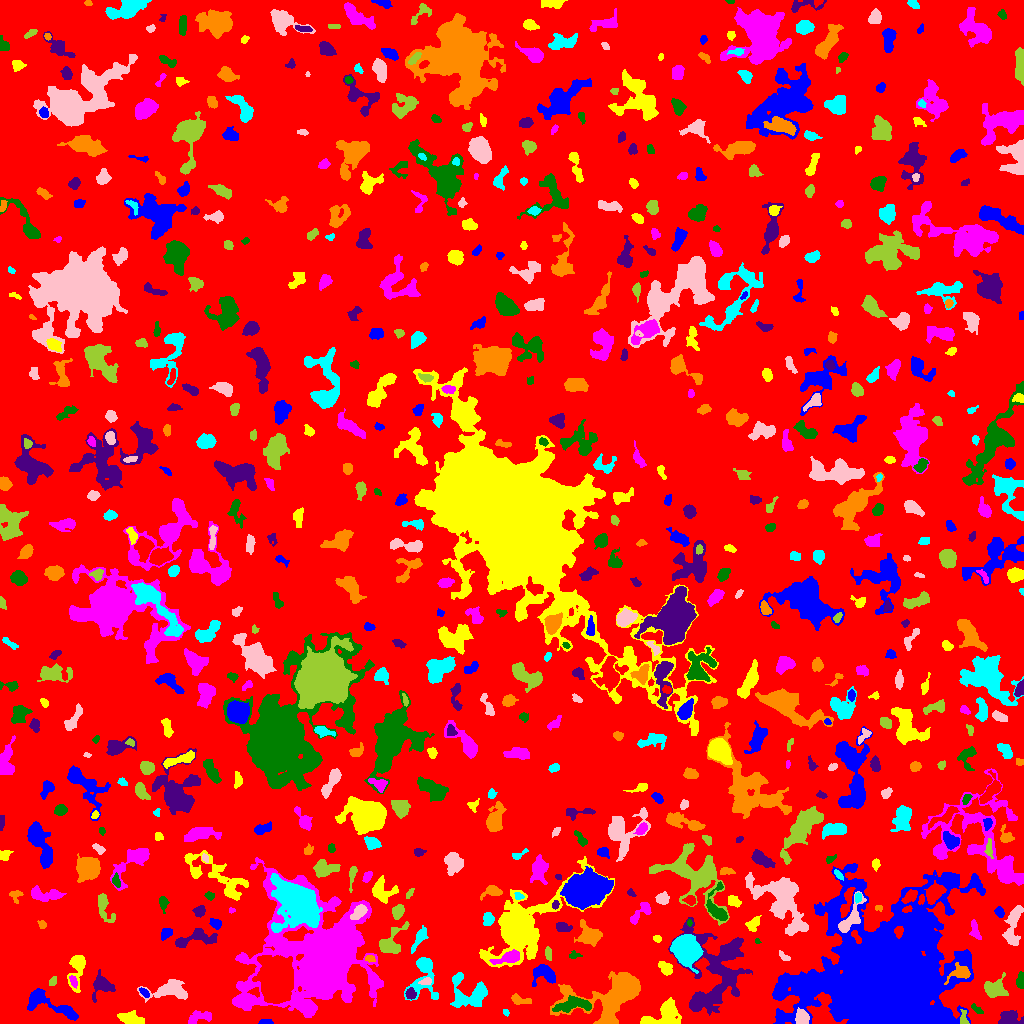

The file beside this chart, header and first rows:
ID, X, Y, A, B, theta, total_flux, mu_max, mu_median, mu_mean, R_fwhm, R_e, R10, R90, x_start, x_end, y_start, y_end, area, greylevel
0, 507.5, 514, 295.7, 289.8, 0.764, 1286982, 11.0, 1.0, 1.645, 51.89, 230.1, 86.6, 376.2, 0, 1023, 0, 1023, 782135, 1.645
1, 266.4, 1.345, 3.444, 1.267, -0.01317, 110.0, 3.0, 1.0, 1.618, 3.141, 2.459, 0.9772, 4.029, 258, 273, 0, 4, 68, 5.618
2, 131.3, 4.566, 6.101, 2.462, -0.2798, 715.0, 7.0, 2.0, 2.771, 5.323, 4.687, 1.784, 7.442, 117, 144, 0, 13, 258, 6.771
3, 200, 6.292, 7.076, 2.927, 0.2356, 514.0, 6.0, 2.0, 2.391, 5.441, 4.652, 1.693, 7.181, 188, 211, 0, 13, 215, 7.391
4, 573.5, 18.67, 9.512, 3.167, 0.1101, 1340, 7.0, 3.0, 3.508, 7.442, 6.232, 2.523, 9.723, 552, 591, 11, 28, 382, 10.51
5, 1011, 4.626, 6.786, 3.588, -0.1664, 692.0, 11.0, 2.0, 2.602, 1.784, 4.918, 1.596, 7.777, 998, 1023, 0, 13, 266, 6.602
6, 608.8, 26.71, 20.4, 11.84, 0.3125, 8430, 17.0, 4.0, 4.95, 8.234, 12.44, 4.549, 20.37, 550, 640, 0, 52, 1703, 8.95
7, 505.7, 11.13, 1.63, 1.312, -0.7779, 90.0, 5.0, 2.0, 2.195, 2.185, 1.693, 0.5642, 3.038, 503, 509, 7, 14, 41, 6.195
8, 802, 4.715, 3.56, 2.983, -1.419, 1097, 16.0, 5.0, 5.898, 4.478, 3.827, 1.493, 6.308, 795, 809, 0, 16, 186, 13.9
9, 963.5, 4.006, 3.668, 1.84, -1.52, 324.0, 9.0, 3.0, 3.411, 3.038, 2.764, 0.9772, 4.478, 960, 969, 0, 14, 95, 11.41
10, 740.2, 5.313, 4.603, 2.753, -1.214, 540.0, 9.0, 3.0, 2.935, 3.141, 3.868, 1.382, 6.308, 732, 748, 0, 15, 184, 6.935
11, 47.81, 20.47, 16.56, 4.454, -0.4277, 1304, 7.0, 2.0, 2.358, 6.077, 6.794, 2.523, 11.06, 27, 78, 3, 35, 553, 6.358
12, 665.9, 9.466, 8.931, 5.795, 0.478, 2723, 13.0, 4.0, 5.08, 7.047, 6.817, 2.646, 11.24, 640, 681, 0, 26, 536, 8.08
13, 245.5, 21.56, 5.008, 1.933, 0.1309, 272.0, 4.0, 2.0, 2.267, 5.412, 3.656, 1.382, 5.382, 237, 255, 17, 26, 120, 9.267
14, 976.6, 14.09, 3.408, 1.314, -0.6895, 107.0, 4.0, 1.0, 1.372, 3.385, 2.523, 0.9772, 3.909, 971, 983, 10, 20, 78, 6.372
15, 410.7, 29.61, 2.785, 2.385, -1.22, 295.0, 5.0, 3.0, 2.81, 4.478, 3.29, 1.262, 5.015, 405, 416, 24, 36, 105, 8.81
16, 519.5, 23.43, 5.321, 2.088, -0.2013, 354.0, 5.0, 2.0, 2.425, 4.442, 3.827, 1.493, 5.89, 511, 531, 19, 30, 146, 6.425
17, 470.3, 29.68, 10.03, 7.7, -0.1925, 1755, 10.0, 2.0, 2.7, 5.809, 7.247, 2.646, 11.85, 450, 487, 16, 51, 650, 6.7
18, 168.6, 33.35, 10.28, 4.161, 0.07998, 1924, 10.0, 3.0, 3.817, 7.203, 6.699, 2.523, 10.98, 137, 187, 21, 44, 504, 6.817
19, 995.5, 34.99, 5.509, 4.238, -0.2165, 1525, 11.0, 4.0, 4.552, 6.18, 5.47, 2.185, 8.813, 984, 1008, 26, 51, 335, 7.552
20, 12.52, 42.69, 4.324, 2.236, 1.449, 650.0, 9.0, 3.0, 3.476, 4.107, 3.7, 1.493, 6.232, 7, 18, 31, 51, 187, 7.476
21, 144.3, 30.78, 2.964, 1.515, -0.7875, 207.0, 5.0, 3.0, 2.724, 3.7, 2.764, 1.128, 4.222, 139, 149, 26, 36, 76, 8.724
22, 77.21, 56.85, 8.985, 3.475, 1.453, 1392, 13.0, 3.0, 3.989, 4.918, 4.853, 1.871, 8.74, 67, 85, 31, 68, 349, 7.989
23, 73.15, 42.29, 2.742, 1.335, -1.116, 68.0, 3.0, 1.0, 0.8395, 2.394, 2.257, 0.7979, 3.656, 69, 77, 35, 48, 81, 8.84
24, 1021, 42.03, 3.843, 1.857, -1.551, 390.0, 8.0, 3.0, 3.391, 3.949, 3.192, 1.262, 5.109, 1016, 1023, 35, 52, 115, 7.391
25, 102.4, 38.29, 4.813, 3.871, -0.536, 1079, 11.0, 2.0, 3.436, 4.886, 4.583, 1.784, 7.756, 92, 115, 21, 54, 314, 7.436
26, 960.8, 50.92, 5.068, 3.198, 0.2688, 890.0, 10.0, 3.0, 3.771, 5.171, 4.184, 1.693, 7.069, 944, 970, 39, 61, 236, 14.77
27, 423.5, 49.74, 12.16, 6.421, 1.447, 2118, 15.0, 3.0, 3.886, 4.886, 6.257, 2.257, 11.49, 404, 438, 23, 66, 545, 6.886
28, 426.3, 42.23, 3.129, 1.385, 0.2501, 99.0, 3.0, 1.0, 1.222, 3.241, 2.523, 0.9772, 3.909, 418, 431, 39, 46, 81, 8.222
29, 53.09, 41.83, 2.557, 1.68, 1.022, 88.0, 3.0, 1.0, 1.313, 2.459, 2.394, 0.7979, 4.146, 49, 56, 38, 47, 67, 5.313
30, 276.5, 43.98, 9.622, 6.861, 1.527, 38939, 79.0, 18.0, 25.12, 11.3, 10.09, 4.029, 16.86, 252, 293, 20, 68, 1550, 33.12
31, 544.2, 50.03, 5.642, 4.181, -0.2637, 1545, 11.0, 4.0, 4.828, 6.433, 5.293, 2.111, 8.5, 532, 555, 37, 59, 320, 10.83
32, 665.7, 54.91, 3.531, 2.555, -0.8735, 433.0, 8.0, 2.0, 2.723, 3.949, 3.656, 1.382, 5.836, 658, 672, 48, 62, 159, 6.723
33, 509.4, 66.0, 6.509, 2.496, 0.2955, 1230, 13.0, 4.0, 4.843, 4.787, 4.514, 1.693, 7.485, 489, 519, 59, 74, 254, 14.84
34, 574.0, 68.28, 2.846, 2.01, 0.01492, 99.0, 3.0, 1.0, 1.356, 2.877, 2.459, 0.9772, 4.107, 569, 582, 65, 73, 73, 5.356
35, 715.8, 49.61, 22.47, 15.43, 1.491, 10768, 20.0, 4.0, 4.807, 6.408, 14.42, 4.82, 23.45, 668, 752, 8, 106, 2240, 7.807
36, 369.9, 64.78, 2.479, 1.622, -0.1535, 130.0, 5.0, 2.0, 1.97, 2.706, 2.459, 0.7979, 3.785, 365, 375, 61, 68, 66, 9.97
37, 419.2, 84.95, 6.903, 2.002, 1.038, 571.0, 7.0, 3.0, 2.869, 4.787, 4.334, 1.693, 6.604, 411, 428, 70, 98, 199, 7.869
38, 784, 66.75, 3.249, 1.561, -0.6838, 184.0, 5.0, 2.0, 2.39, 3.29, 2.764, 1.128, 4.26, 779, 790, 63, 73, 77, 6.39
39, 548.3, 69.71, 2.982, 1.51, -1.363, 104.0, 3.0, 1.0, 1.209, 2.932, 2.585, 0.9772, 4.297, 545, 551, 63, 77, 86, 6.209
40, 819.5, 77.22, 2.605, 1.889, 1.271, 275.0, 7.0, 3.0, 2.957, 3.192, 2.821, 0.9772, 4.549, 815, 824, 72, 83, 93, 7.957
41, 166, 90.15, 3.163, 2.273, 0.7782, 207.0, 4.0, 2.0, 1.754, 4.82, 3.432, 1.262, 5.202, 161, 172, 83, 95, 118, 6.754
42, 657.5, 84.66, 2.132, 1.519, -0.3846, 95.0, 4.0, 2.0, 1.667, 3.09, 2.257, 0.7979, 3.613, 653, 661, 81, 88, 57, 5.667
43, 975.1, 92.41, 5.502, 2.186, -1.3, 242.0, 3.0, 2.0, 1.669, 5.046, 3.989, 1.596, 6.129, 969, 981, 84, 104, 145, 5.669
44, 757.1, 82.28, 1.532, 1.227, -0.7788, 57.0, 3.0, 2.0, 1.9, 2.585, 1.784, 0.5642, 2.646, 755, 761, 80, 85, 30, 7.9
45, 196, 85.39, 11.4, 4.078, 0.1854, 845.0, 7.0, 2.0, 2.172, 4.26, 5.917, 2.111, 9.339, 175, 217, 76, 95, 389, 6.172
46, 589.1, 87.86, 6.199, 4.94, -0.4338, 980.0, 5.0, 2.0, 2.545, 7.527, 6.308, 2.585, 9.69, 574, 602, 77, 104, 385, 6.545
47, 686, 73.89, 6.226, 5.345, -1.101, 20198, 87.0, 19.0, 26.23, 7.59, 7.159, 2.821, 11.97, 670, 703, 50, 89, 770, 33.23
48, 1013, 98.09, 12.07, 3.42, 1.394, 1523, 8.0, 3.0, 3.542, 7.919, 6.531, 2.523, 10.26, 1002, 1023, 78, 118, 430, 6.542
49, 390.2, 79.97, 8.62, 4.951, 0.8895, 1019, 9.0, 2.0, 2.626, 3.909, 5.781, 2.111, 9.184, 379, 409, 70, 102, 388, 6.626
50, 470.2, 85.17, 4.412, 3.323, -1.23, 816.0, 7.0, 3.0, 3.429, 5.726, 4.787, 1.954, 7.611, 462, 478, 74, 95, 238, 7.429
51, 215.6, 99.71, 2.855, 2.154, -0.5141, 329.0, 6.0, 3.0, 3.018, 4.334, 3.141, 1.262, 4.951, 209, 221, 94, 105, 109, 8.018
52, 521, 96.07, 23.19, 11.23, 0.7131, 23111, 41.0, 5.0, 8.614, 9.707, 12.01, 4.334, 24.36, 479, 614, 56, 167, 2683, 10.61
53, 323.2, 65.27, 19.71, 18.91, 0.08964, 121602, 161.0, 5.0, 15.03, 11.23, 13.77, 5.046, 35.26, 232, 383, 6, 166, 8090, 18.03
54, 689.2, 100.7, 1.708, 1.173, -1.516, 104.0, 6.0, 3.0, 2.971, 2.459, 1.693, 0.5642, 2.764, 687, 692, 97, 104, 35, 9.971
55, 562.4, 96.31, 3.651, 2.088, -0.2312, 282.0, 5.0, 2.0, 2.074, 4.26, 3.478, 1.382, 5.352, 556, 572, 92, 101, 136, 7.074
56, 42.14, 98.8, 2.122, 1.826, -0.9566, 177.0, 5.0, 3.0, 2.766, 3.241, 2.459, 0.9772, 3.827, 37, 46, 95, 103, 64, 6.766
57, 488, 104.3, 3.185, 2.379, 1.432, 417.0, 7.0, 3.0, 3.089, 3.989, 3.523, 1.382, 5.557, 483, 494, 98, 111, 135, 7.089
58, 359, 111.4, 4.211, 2.27, 0.8035, 667.0, 10.0, 3.0, 3.706, 4.754, 3.909, 1.493, 6.129, 350, 367, 104, 119, 180, 15.71
59, 398, 111.7, 3.491, 2.453, 1.181, 473.0, 8.0, 3.0, 3.092, 4.222, 3.656, 1.382, 5.944, 392, 404, 104, 119, 153, 7.092
... 668 more rows
